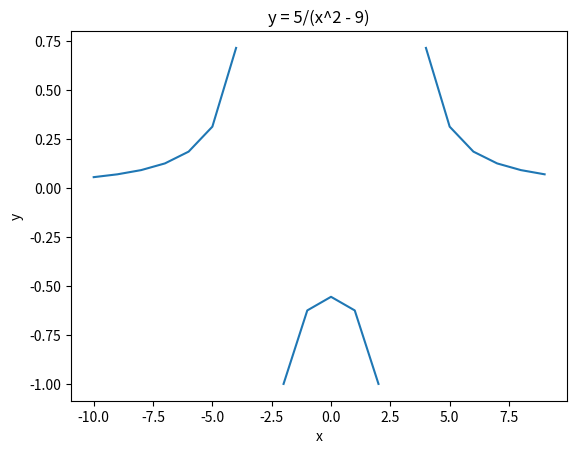

Source code (Python):
import matplotlib.pyplot as plt
from numpy import *
from math import pi

def f(x):
    denominator = x**2 - 9
    if denominator == 0:
        return None
    else:
        return 5/denominator

ls_x = [i for i in range(-10, 10)]
ls_f_x = [f(x) for x in ls_x]

plt.plot(ls_x, ls_f_x)
plt.xlabel('х')
plt.ylabel('y')
plt.title('y = 5/(x^2 - 9)')
plt.show()



